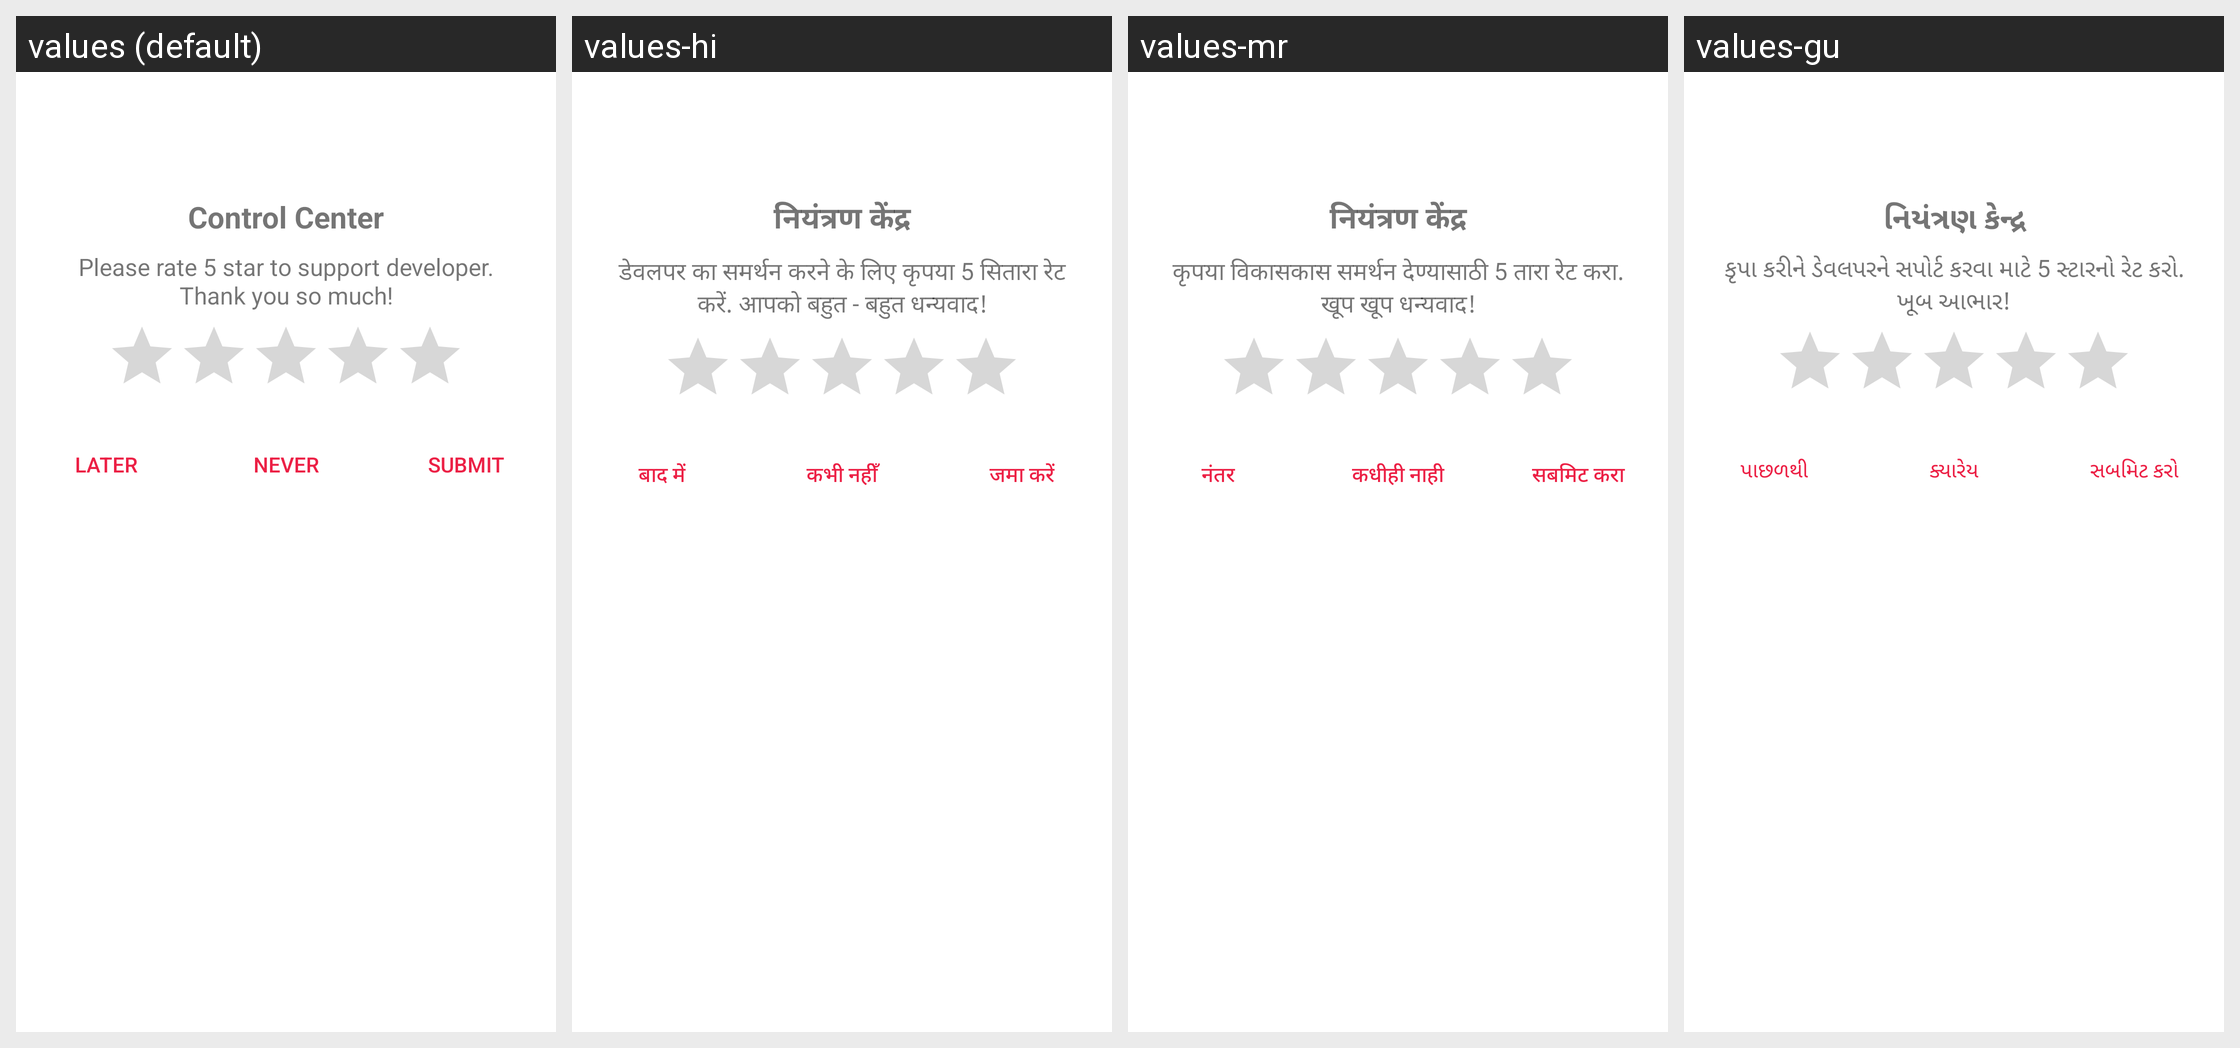

The same Android screen rendered under several of its app's locales, left to right. List the strings drawn on it with the default value and each locale's translation.
Android screen res/layout/rating_dialog.xml rendered under 4 locales, left to right: values (default), values-hi, values-mr, values-gu. Device: Nexus 5 (rendered at 1080×1920; each locale shown at half size, 540×960, under a caption strip naming it); theme AppTheme.
Other locales in the repository, not shown: values-af, values-am, values-ar, values-as, values-az, values-be, values-bg, values-bn, values-bs, values-ca, values-cs, values-cy, values-da, values-de, values-el, values-en, values-en-rGB, values-eo, values-es, values-es-rUS, values-et, values-eu, values-fa, values-fi, values-fr, values-fr-rCA, values-ga, values-gl, values-ha, values-hr, values-hu, values-hy, values-ig, values-in, values-is, values-it, values-iw, values-ja, values-ka, values-kk, values-km, values-kn, values-ko, values-ky, values-lo, values-lt, values-lv, values-mg, values-mk, values-ml, values-mn, values-ms, values-mt, values-my, values-nb, values-ne, values-nl, values-or, values-pa, values-pl, values-ps, values-pt, values-pt-rBR, values-pt-rPT, values-ro, values-ru, values-si, values-sk, values-sl, values-sn, values-so, values-sq, values-sr, values-sv, values-sw, values-ta, values-te, values-th, values-tl, values-tr, values-uk, values-ur, values-uz, values-vi, values-yo, values-zh, values-zh-rCN, values-zh-rHK, values-zh-rTW, values-zu.
Strings drawn on this screen, with the default value and each locale's value (text and hints the layout hard-codes, and strings that could not be matched under every locale, appear in the picture but are not listed):

app_name
  values: Control Center
  values-hi: नियंत्रण केंद्र
  values-mr: नियंत्रण केंद्र
  values-gu: નિયંત્રણ કેન્દ્ર

rating_dialog_experience
  values: Please rate 5 star to support developer. Thank you so much!
  values-hi: डेवलपर का समर्थन करने के लिए कृपया 5 सितारा रेट करें. आपको बहुत - बहुत धन्यवाद!
  values-mr: कृपया विकासकास समर्थन देण्यासाठी 5 तारा रेट करा. खूप खूप धन्यवाद!
  values-gu: કૃપા કરીને ડેવલપરને સપોર્ટ કરવા માટે 5 સ્ટારનો રેટ કરો. ખૂબ આભાર!

rating_dialog_submit
  values: Submit
  values-hi: जमा करें
  values-mr: सबमिट करा
  values-gu: સબમિટ કરો

rating_dialog_maybe_later
  values: Later
  values-hi: बाद में
  values-mr: नंतर
  values-gu: પાછળથી

rating_dialog_never
  values: Never
  values-hi: कभी नहीँ
  values-mr: कधीही नाही
  values-gu: ક્યારેય
